Dataset: Date_Fruit_dataset (GitHub, Talal1421/CSC462_DateFruit_Project). Classes: Ajwa date, Galaxy date, Mejdool date, Meneifi date, Nabtat Ali date, Rutab date, Shaishe date, Sokari date, Sugaey date.

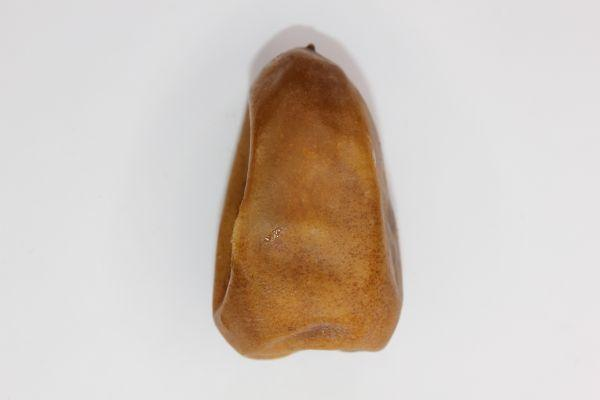
Label: Nabtat Ali date

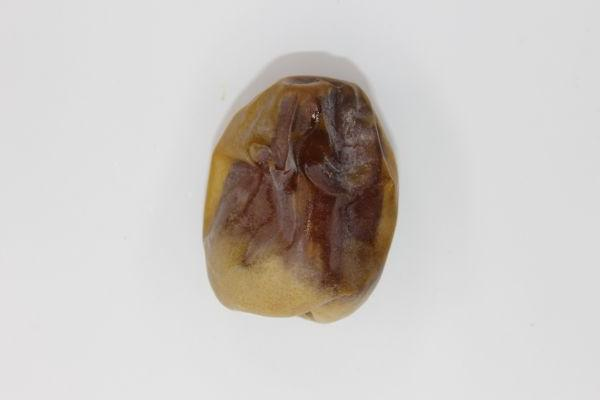
Label: Shaishe date

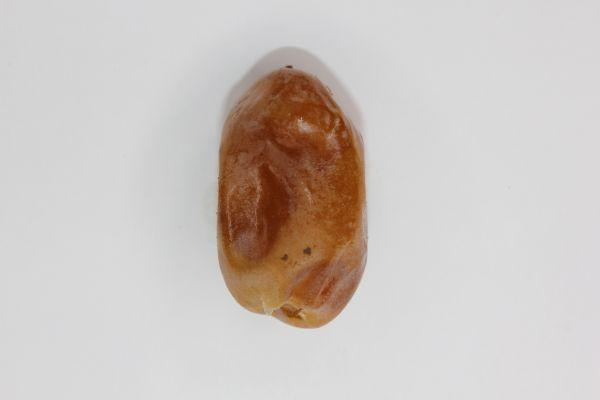
Label: Rutab date

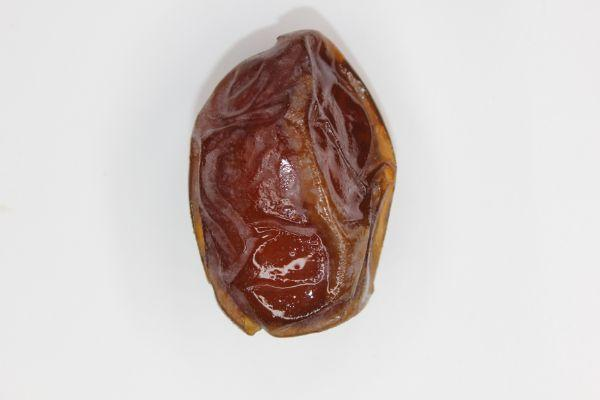
Label: Mejdool date

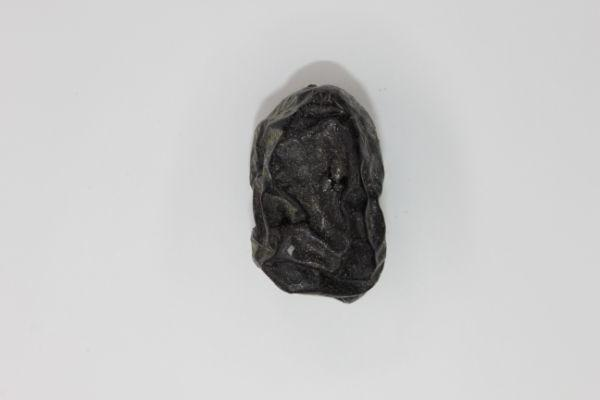
Label: Ajwa date

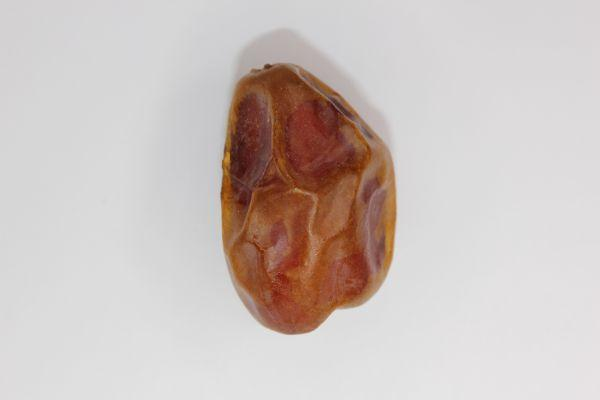
Label: Meneifi date
